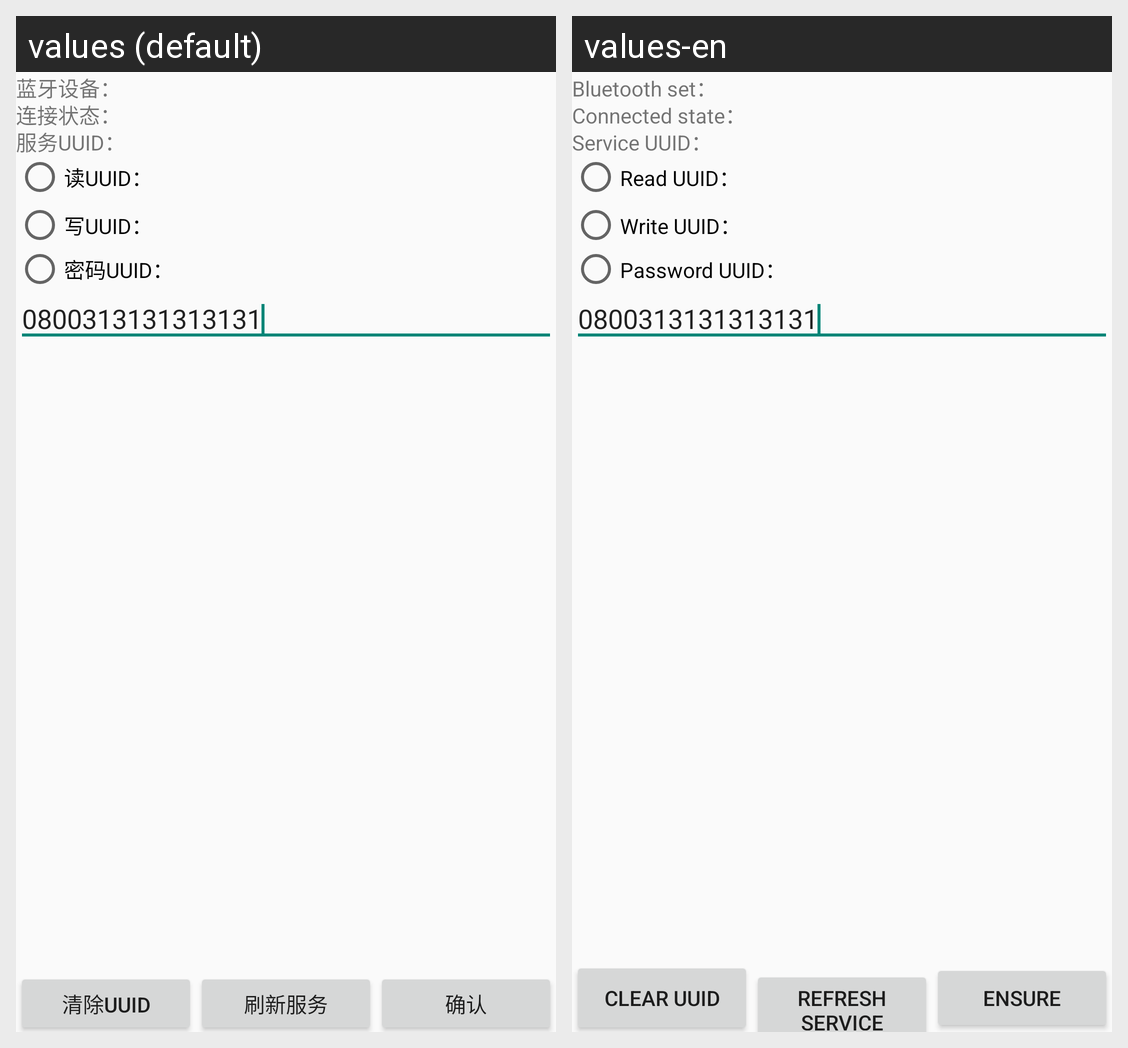

Here is an Android app screen in its default locale and in the app's own translations. Write out the translated-string differences for the strings that appear on this screen.
Android screen res/layout/bulesetopration_ble.xml rendered under 2 locales, left to right: values (default), values-en. Device: Nexus 5 (rendered at 1080×1920; each locale shown at half size, 540×960, under a caption strip naming it); theme AppTheme.
Strings drawn on this screen, with the default value and each locale's value (text and hints the layout hard-codes, and strings that could not be matched under every locale, appear in the picture but are not listed):

bleop_View_bluesetmac
  values: 蓝牙设备：
  values-en: Bluetooth set：

bleop_textView_cnstate
  values: 连接状态：
  values-en: Connected state：

bleop_textView_framet
  values: 服务UUID：
  values-en: Service UUID：

bleop_radio_readuuid
  values: 读UUID：
  values-en: Read UUID：

bleop_radio_writeuuid
  values: 写UUID：
  values-en: Write UUID：

bleop_radio_passuuid
  values: 密码UUID：
  values-en: Password UUID：

bleop_button_clearuuid
  values: 清除UUID
  values-en: Clear UUID

bleop_button_refreshservie
  values: 刷新服务
  values-en: Refresh service

bleop_button_into
  values: 确认
  values-en: Ensure
